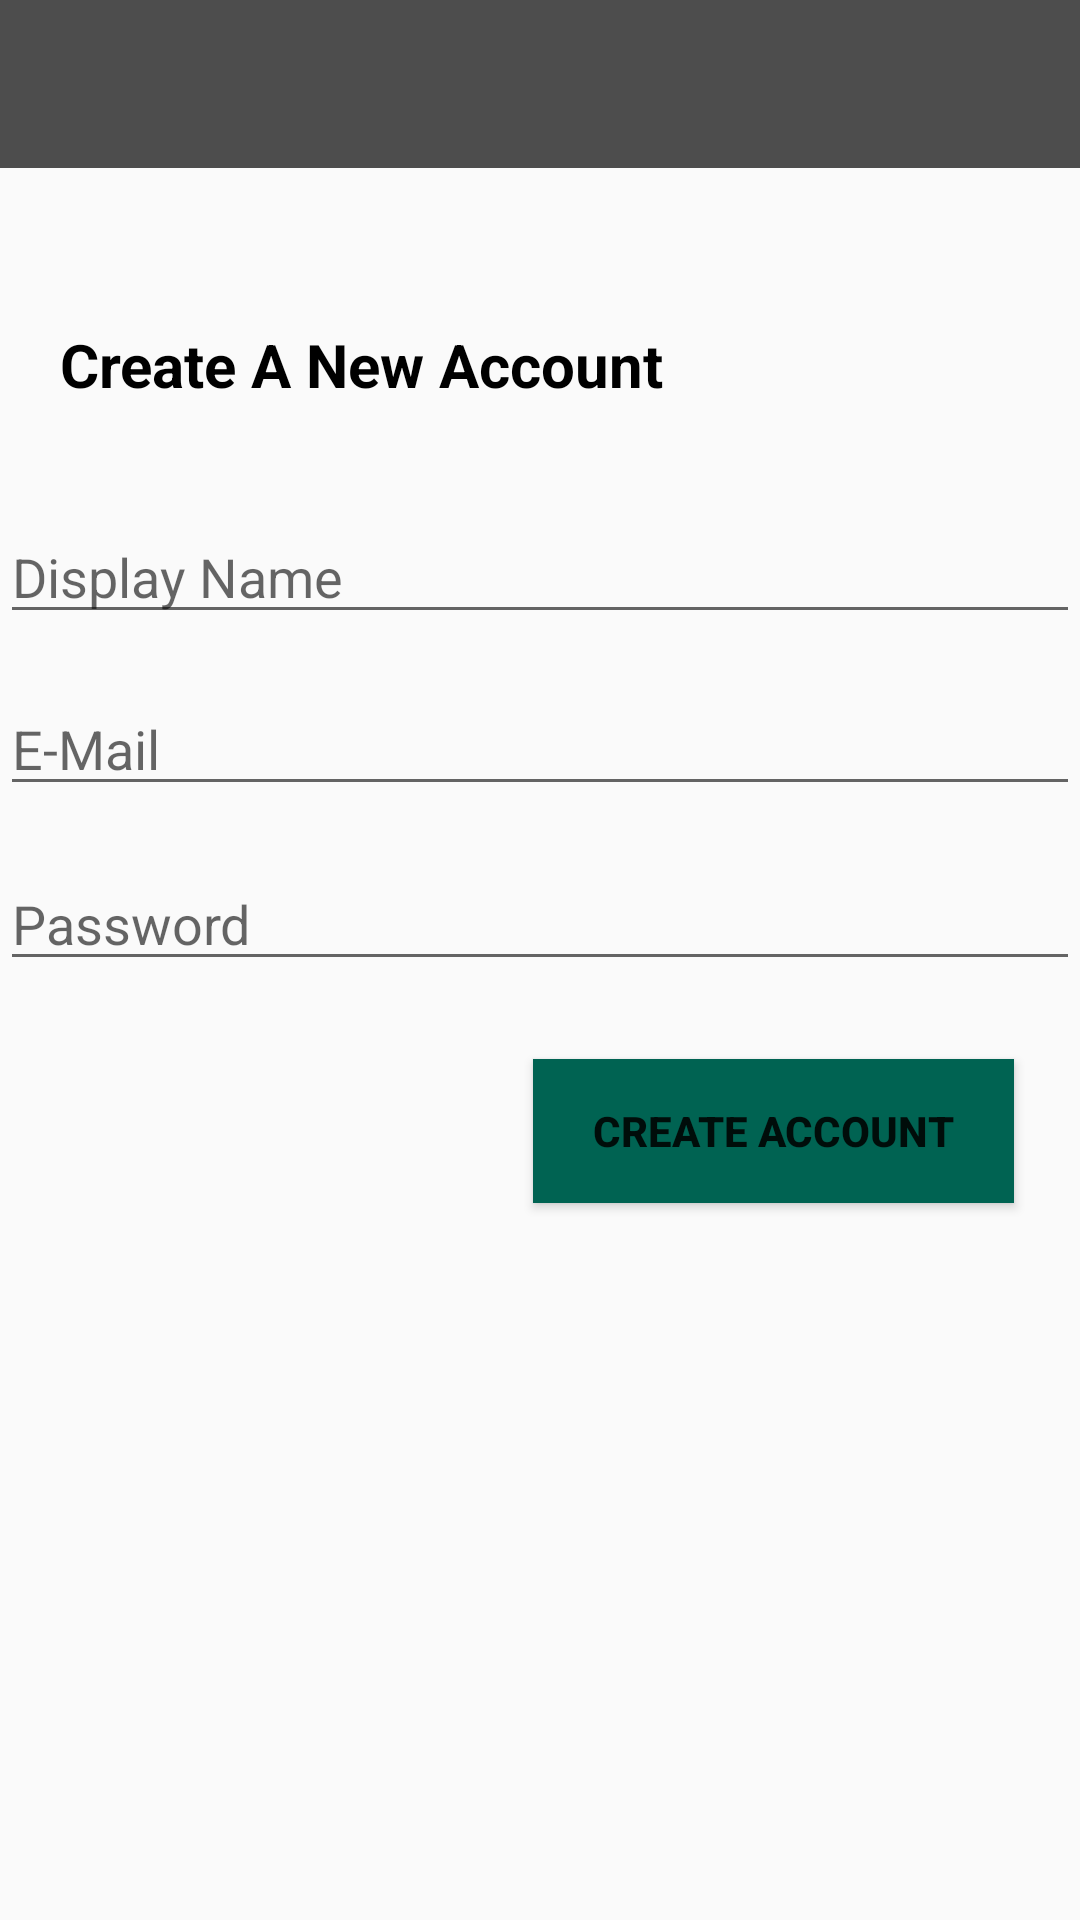

Android layout source for this screen:
<!-- AndroidManifest.xml: application theme AppTheme -->
<!-- res/layout/activity_register.xml -->
<?xml version="1.0" encoding="utf-8"?>
<RelativeLayout xmlns:android="http://schemas.android.com/apk/res/android"
    xmlns:app="http://schemas.android.com/apk/res-auto"
    xmlns:tools="http://schemas.android.com/tools"
    android:layout_width="match_parent"
    android:layout_height="match_parent"
    tools:context="com.example.shariqkhan.chatnsnap.RegisterActivity">

    <include
        android:id="@+id/register_app_bar"
        layout="@layout/app_bar_layout" />

    <EditText
        android:id="@+id/reg_name"
        android:layout_width="match_parent"
        android:layout_height="wrap_content"

        android:ems="10"
        android:hint="@string/display_name"
        android:inputType="textPersonName"
        android:layout_below="@+id/textView"
        android:layout_alignParentStart="true"
        android:layout_marginTop="35dp" />

    <EditText
        android:id="@+id/reg_email"
        android:layout_width="match_parent"
        android:layout_height="wrap_content"
        android:layout_marginTop="16dp"
        android:ems="10"
        android:hint="@string/e_mail"
        android:inputType="textEmailAddress"
        android:layout_below="@+id/reg_name"
        android:layout_alignParentStart="true" />

    <EditText
        android:id="@+id/reg_password"
        android:layout_width="match_parent"
        android:layout_height="wrap_content"

        android:layout_alignParentStart="true"
        android:layout_below="@+id/reg_email"
        android:layout_marginTop="17dp"
        android:ems="10"
        android:hint="Password"
        android:inputType="textPassword" />


    <Button
        android:id="@+id/reg_create_btn"
        android:layout_width="wrap_content"
        android:layout_height="wrap_content"
        android:layout_marginTop="26dp"
        android:text="Create Account"
        android:paddingLeft="20dp"
        android:textStyle="bold"
        android:paddingRight="20dp"
        android:background="@color/colorAccent"
        android:layout_below="@+id/reg_password"
        android:layout_alignParentEnd="true"
        android:layout_marginEnd="22dp" />

    <TextView
        android:id="@+id/textView"
        android:layout_width="wrap_content"
        android:layout_height="wrap_content"
        android:text="Create A New Account"
        android:textStyle="bold"
        android:textSize="20sp"
        android:textColor="#000000"
        android:layout_marginTop="52dp"
        android:layout_marginStart="20dp"
        android:layout_below="@+id/register_app_bar"
        android:layout_alignParentStart="true" />


</RelativeLayout>
<!-- res/layout/app_bar_layout.xml (included above) -->
<?xml version="1.0" encoding="utf-8"?>
<android.support.v7.widget.Toolbar xmlns:android="http://schemas.android.com/apk/res/android"
    xmlns:app="http://schemas.android.com/apk/res-auto"
    android:orientation="vertical"
    android:layout_width="match_parent"
    android:background="@color/colorPrimary"
    android:id="@+id/main_app_bar"
    app:titleTextColor="#fff"

    android:layout_height="wrap_content">

</android.support.v7.widget.Toolbar>
<!-- resources referenced by this layout -->
<resources>
  <color name="colorAccent">#006352</color>
  <color name="colorPrimary">#4d4d4d</color>
  <string name="display_name">Display Name</string>
  <string name="e_mail">E-Mail</string>
  <style name="AppTheme" parent="Theme.AppCompat.Light.NoActionBar">
          
          <item name="colorPrimary">@color/colorPrimary</item>
          <item name="colorPrimaryDark">@color/colorPrimaryDark</item>
          <item name="colorAccent">@color/colorAccent</item>
  
          
          
      
      
          
          
      </style>
  <color name="colorPrimaryDark">#333333</color>
</resources>
